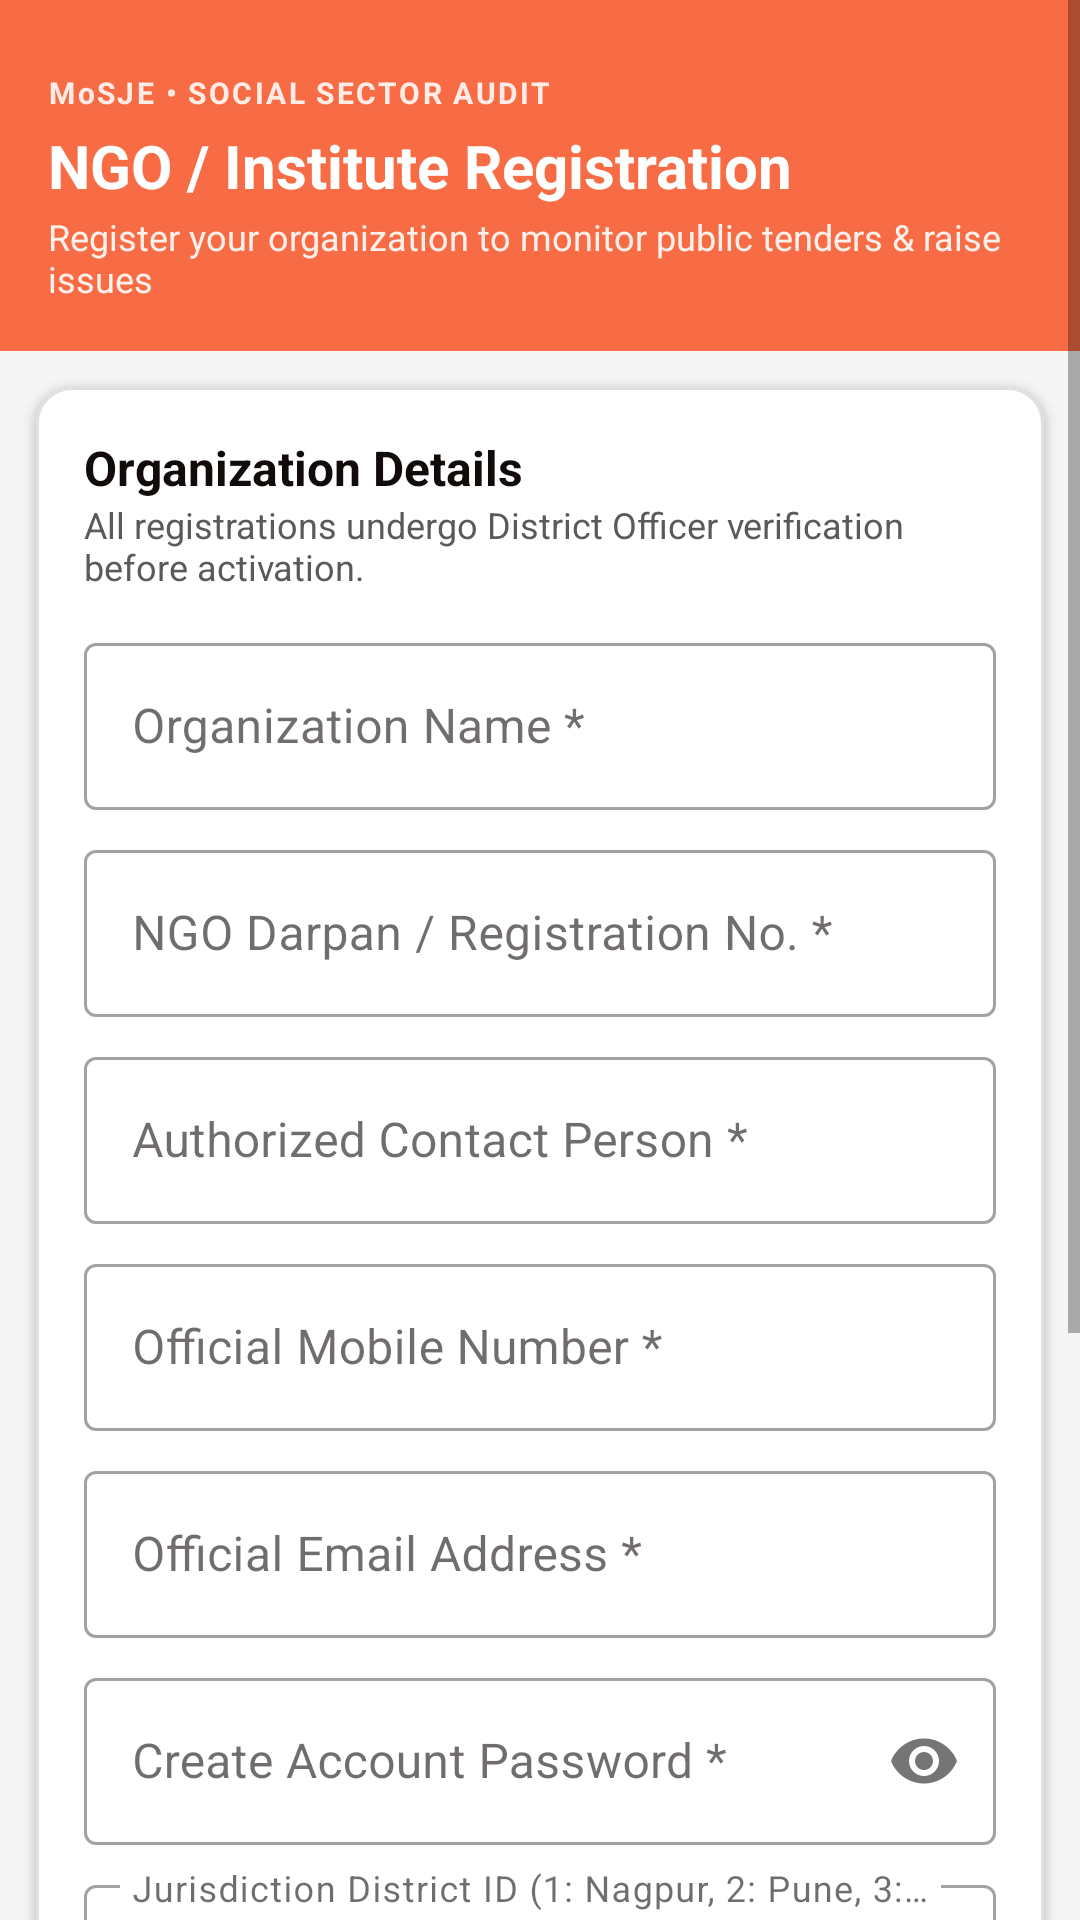

The Android layout XML behind this screen, and the referenced resources:
<!-- AndroidManifest.xml: application theme Theme.SmartInspection -->
<!-- res/layout/activity_ngo_register.xml -->
<?xml version="1.0" encoding="utf-8"?>
<ScrollView xmlns:android="http://schemas.android.com/apk/res/android"
    xmlns:app="http://schemas.android.com/apk/res-auto"
    android:layout_width="match_parent"
    android:layout_height="match_parent"
    android:background="@color/background"
    android:fillViewport="true">

    <LinearLayout
        android:layout_width="match_parent"
        android:layout_height="wrap_content"
        android:orientation="vertical">

        
        <LinearLayout
            android:layout_width="match_parent"
            android:layout_height="wrap_content"
            android:background="@color/primary"
            android:orientation="vertical"
            android:paddingHorizontal="@dimen/spacing_lg"
            android:paddingTop="@dimen/spacing_xl"
            android:paddingBottom="@dimen/spacing_lg">

            <TextView
                android:layout_width="wrap_content"
                android:layout_height="wrap_content"
                android:text="MoSJE • SOCIAL SECTOR AUDIT"
                android:textColor="@color/primary_light"
                android:textSize="@dimen/text_small"
                android:textStyle="bold"
                android:letterSpacing="0.08" />

            <TextView
                android:layout_width="wrap_content"
                android:layout_height="wrap_content"
                android:layout_marginTop="@dimen/spacing_xs"
                android:text="NGO / Institute Registration"
                android:textColor="@color/surface"
                android:textSize="@dimen/text_headline"
                android:textStyle="bold" />

            <TextView
                android:layout_width="wrap_content"
                android:layout_height="wrap_content"
                android:layout_marginTop="@dimen/spacing_xxs"
                android:text="Register your organization to monitor public tenders &amp; raise issues"
                android:textColor="@color/surface"
                android:alpha="0.9"
                android:textSize="@dimen/text_caption" />
        </LinearLayout>

        
        <com.google.android.material.card.MaterialCardView
            android:layout_width="match_parent"
            android:layout_height="wrap_content"
            android:layout_margin="@dimen/spacing_md"
            app:cardCornerRadius="@dimen/card_corner_radius"
            app:cardElevation="2dp"
            app:cardBackgroundColor="@color/surface">

            <LinearLayout
                android:layout_width="match_parent"
                android:layout_height="wrap_content"
                android:orientation="vertical"
                android:padding="@dimen/spacing_lg">

                <TextView
                    android:layout_width="wrap_content"
                    android:layout_height="wrap_content"
                    android:text="Organization Details"
                    android:textColor="@color/text_primary"
                    android:textSize="@dimen/text_title"
                    android:textStyle="bold" />

                <TextView
                    android:layout_width="wrap_content"
                    android:layout_height="wrap_content"
                    android:layout_marginBottom="@dimen/spacing_md"
                    android:text="All registrations undergo District Officer verification before activation."
                    android:textColor="@color/text_secondary"
                    android:textSize="@dimen/text_caption" />

                
                <com.google.android.material.textfield.TextInputLayout
                    android:layout_width="match_parent"
                    android:layout_height="wrap_content"
                    android:layout_marginBottom="@dimen/spacing_sm"
                    android:hint="Organization Name *"
                    style="@style/Widget.MaterialComponents.TextInputLayout.OutlinedBox">
                    <com.google.android.material.textfield.TextInputEditText
                        android:id="@+id/etOrgName"
                        android:layout_width="match_parent"
                        android:layout_height="wrap_content"
                        android:inputType="textCapWords" />
                </com.google.android.material.textfield.TextInputLayout>

                
                <com.google.android.material.textfield.TextInputLayout
                    android:layout_width="match_parent"
                    android:layout_height="wrap_content"
                    android:layout_marginBottom="@dimen/spacing_sm"
                    android:hint="NGO Darpan / Registration No. *"
                    style="@style/Widget.MaterialComponents.TextInputLayout.OutlinedBox">
                    <com.google.android.material.textfield.TextInputEditText
                        android:id="@+id/etRegNumber"
                        android:layout_width="match_parent"
                        android:layout_height="wrap_content"
                        android:inputType="textCapCharacters" />
                </com.google.android.material.textfield.TextInputLayout>

                
                <com.google.android.material.textfield.TextInputLayout
                    android:layout_width="match_parent"
                    android:layout_height="wrap_content"
                    android:layout_marginBottom="@dimen/spacing_sm"
                    android:hint="Authorized Contact Person *"
                    style="@style/Widget.MaterialComponents.TextInputLayout.OutlinedBox">
                    <com.google.android.material.textfield.TextInputEditText
                        android:id="@+id/etContactPerson"
                        android:layout_width="match_parent"
                        android:layout_height="wrap_content"
                        android:inputType="textPersonName" />
                </com.google.android.material.textfield.TextInputLayout>

                
                <com.google.android.material.textfield.TextInputLayout
                    android:layout_width="match_parent"
                    android:layout_height="wrap_content"
                    android:layout_marginBottom="@dimen/spacing_sm"
                    android:hint="Official Mobile Number *"
                    style="@style/Widget.MaterialComponents.TextInputLayout.OutlinedBox">
                    <com.google.android.material.textfield.TextInputEditText
                        android:id="@+id/etMobile"
                        android:layout_width="match_parent"
                        android:layout_height="wrap_content"
                        android:inputType="phone"
                        android:maxLength="10" />
                </com.google.android.material.textfield.TextInputLayout>

                
                <com.google.android.material.textfield.TextInputLayout
                    android:layout_width="match_parent"
                    android:layout_height="wrap_content"
                    android:layout_marginBottom="@dimen/spacing_sm"
                    android:hint="Official Email Address *"
                    style="@style/Widget.MaterialComponents.TextInputLayout.OutlinedBox">
                    <com.google.android.material.textfield.TextInputEditText
                        android:id="@+id/etEmail"
                        android:layout_width="match_parent"
                        android:layout_height="wrap_content"
                        android:inputType="textEmailAddress" />
                </com.google.android.material.textfield.TextInputLayout>

                
                <com.google.android.material.textfield.TextInputLayout
                    android:layout_width="match_parent"
                    android:layout_height="wrap_content"
                    android:layout_marginBottom="@dimen/spacing_sm"
                    android:hint="Create Account Password *"
                    app:passwordToggleEnabled="true"
                    style="@style/Widget.MaterialComponents.TextInputLayout.OutlinedBox">
                    <com.google.android.material.textfield.TextInputEditText
                        android:id="@+id/etPassword"
                        android:layout_width="match_parent"
                        android:layout_height="wrap_content"
                        android:inputType="textPassword" />
                </com.google.android.material.textfield.TextInputLayout>

                
                <com.google.android.material.textfield.TextInputLayout
                    android:layout_width="match_parent"
                    android:layout_height="wrap_content"
                    android:layout_marginBottom="@dimen/spacing_sm"
                    android:hint="Jurisdiction District ID (1: Nagpur, 2: Pune, 3: Lucknow, 4: Varanasi) *"
                    style="@style/Widget.MaterialComponents.TextInputLayout.OutlinedBox">
                    <com.google.android.material.textfield.TextInputEditText
                        android:id="@+id/etDistrictId"
                        android:layout_width="match_parent"
                        android:layout_height="wrap_content"
                        android:inputType="number"
                        android:text="1" />
                </com.google.android.material.textfield.TextInputLayout>

                
                <com.google.android.material.textfield.TextInputLayout
                    android:layout_width="match_parent"
                    android:layout_height="wrap_content"
                    android:layout_marginBottom="@dimen/spacing_lg"
                    android:hint="Registered Office Address *"
                    style="@style/Widget.MaterialComponents.TextInputLayout.OutlinedBox">
                    <com.google.android.material.textfield.TextInputEditText
                        android:id="@+id/etAddress"
                        android:layout_width="match_parent"
                        android:layout_height="wrap_content"
                        android:inputType="textMultiLine"
                        android:lines="3" />
                </com.google.android.material.textfield.TextInputLayout>

                
                <com.google.android.material.button.MaterialButton
                    android:id="@+id/btnRegister"
                    android:layout_width="match_parent"
                    android:layout_height="@dimen/button_height"
                    android:backgroundTint="@color/primary"
                    android:text="Submit Registration"
                    android:textAllCaps="false"
                    android:textColor="@color/surface"
                    android:textSize="@dimen/text_body"
                    android:textStyle="bold"
                    app:cornerRadius="@dimen/button_corner_radius" />

                
                <TextView
                    android:id="@+id/tvBackToLogin"
                    android:layout_width="wrap_content"
                    android:layout_height="wrap_content"
                    android:layout_gravity="center_horizontal"
                    android:layout_marginTop="@dimen/spacing_md"
                    android:text="Already registered? Sign in here"
                    android:textColor="@color/primary"
                    android:textSize="@dimen/text_body"
                    android:textStyle="bold"
                    android:padding="@dimen/spacing_xs" />

            </LinearLayout>
        </com.google.android.material.card.MaterialCardView>

    </LinearLayout>
</ScrollView>
<!-- resources referenced by this layout -->
<resources>
  <color name="background">#F5F5F5</color>
  <color name="primary">#F76C45</color>
  <color name="primary_light">#FFECE6</color>
  <color name="surface">#FFFFFF</color>
  <color name="text_primary">#110B0A</color>
  <color name="text_secondary">#5C5A59</color>
  <dimen name="button_corner_radius">12dp</dimen>
  <dimen name="button_height">48dp</dimen>
  <dimen name="card_corner_radius">12dp</dimen>
  <dimen name="spacing_lg">16dp</dimen>
  <dimen name="spacing_md">12dp</dimen>
  <dimen name="spacing_sm">8dp</dimen>
  <dimen name="spacing_xl">24dp</dimen>
  <dimen name="spacing_xs">4dp</dimen>
  <dimen name="spacing_xxs">2dp</dimen>
  <dimen name="text_body">14sp</dimen>
  <dimen name="text_caption">12sp</dimen>
  <dimen name="text_headline">20sp</dimen>
  <dimen name="text_small">10sp</dimen>
  <dimen name="text_title">16sp</dimen>
  <style name="Theme.SmartInspection" parent="Theme.MaterialComponents.Light.NoActionBar">
          
          <item name="colorPrimary">@color/primary</item>
          <item name="colorPrimaryVariant">@color/primary_dark</item>
          <item name="colorOnPrimary">@color/surface</item>
  
          
          <item name="colorSecondary">@color/primary</item>
          <item name="colorSecondaryVariant">@color/primary_dark</item>
          <item name="colorOnSecondary">@color/surface</item>
  
          
          <item name="android:colorBackground">@color/background</item>
          <item name="colorSurface">@color/surface</item>
          <item name="colorOnSurface">@color/text_primary</item>
  
          
          <item name="android:statusBarColor">@color/primary_dark</item>
          <item name="android:windowLightStatusBar">false</item>
  
          
          <item name="fontFamily">sans-serif</item>
          <item name="android:fontFamily">sans-serif</item>
  
          
          <item name="materialCardViewStyle">@style/Widget.SmartInspection.Card</item>
          <item name="materialButtonStyle">@style/Widget.SmartInspection.Button</item>
      </style>
  <color name="primary_dark">#D85530</color>
  <style name="Widget.SmartInspection.Card" parent="Widget.MaterialComponents.CardView">
          <item name="cardCornerRadius">@dimen/card_corner_radius</item>
          <item name="cardElevation">@dimen/card_elevation</item>
          <item name="cardBackgroundColor">@color/surface</item>
          <item name="strokeColor">@color/divider</item>
          <item name="strokeWidth">1dp</item>
      </style>
  <style name="Widget.SmartInspection.Button" parent="Widget.MaterialComponents.Button">
          <item name="cornerRadius">@dimen/button_corner_radius</item>
          <item name="backgroundTint">@color/primary</item>
          <item name="android:textColor">@color/surface</item>
          <item name="android:textAllCaps">false</item>
          <item name="android:fontFamily">sans-serif</item>
          <item name="android:paddingTop">12dp</item>
          <item name="android:paddingBottom">12dp</item>
      </style>
  <dimen name="card_elevation">2dp</dimen>
  <color name="divider">#E0E0E0</color>
</resources>
